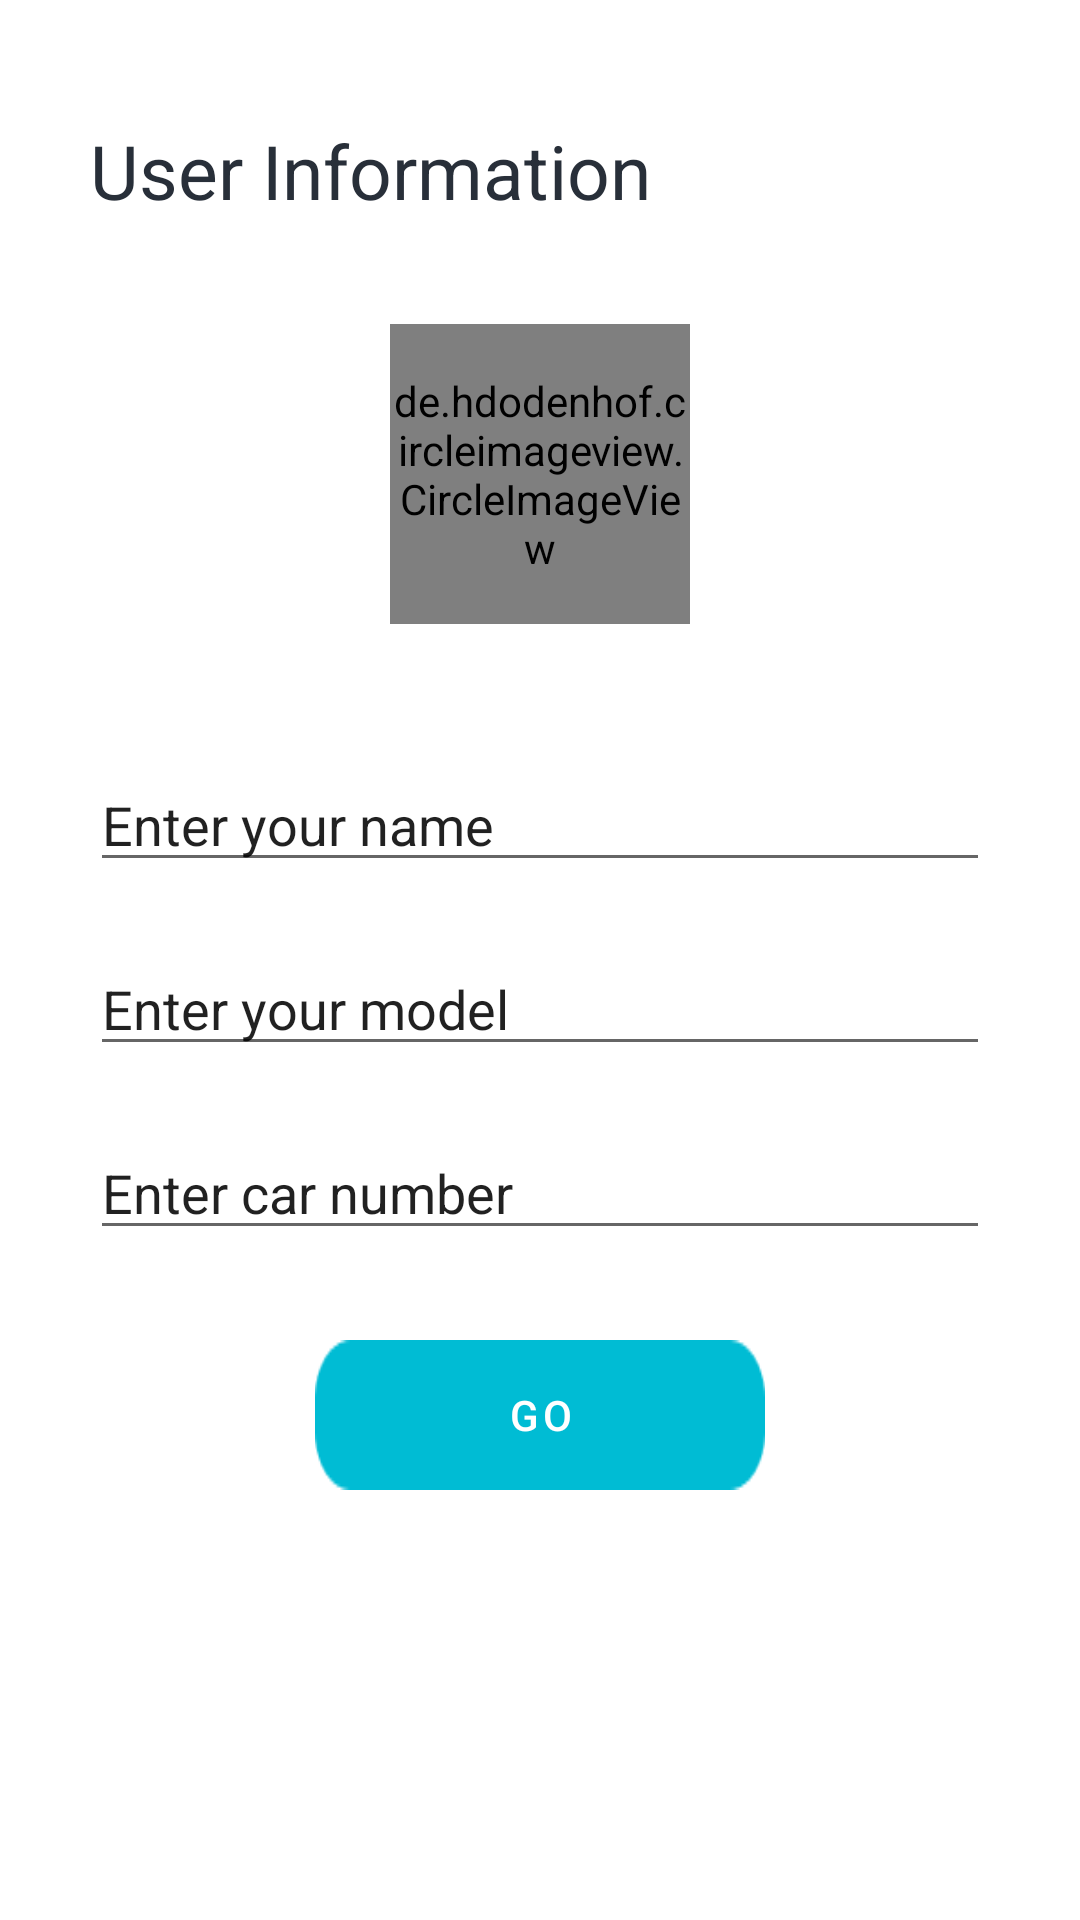

Android layout source for this screen:
<!-- AndroidManifest.xml: application theme AppTheme -->
<!-- res/layout/fragment_details_car.xml -->
<?xml version="1.0" encoding="utf-8"?>


<LinearLayout
    xmlns:android="http://schemas.android.com/apk/res/android"
    xmlns:app="http://schemas.android.com/apk/res-auto"
    xmlns:tools="http://schemas.android.com/tools"
    android:layout_width="match_parent"
    android:layout_height="match_parent"
    android:layout_gravity="center"
    android:orientation="vertical"
    android:background="@color/mapboxWhite"
    android:padding="20dp"
    tools:context="com.org.customer.fragment.EnterCustomerDetails">

    <com.google.android.material.textview.MaterialTextView
        android:layout_width="wrap_content"
        android:layout_height="wrap_content"
        android:layout_marginLeft="10sp"
        android:layout_marginTop="20sp"
        android:text="User Information"
        android:textColor="#282F39"
        android:textSize="25sp" />

    <RelativeLayout
        android:layout_width="match_parent"
        android:layout_height="match_parent">

        <LinearLayout
            android:layout_width="match_parent"
            android:layout_height="wrap_content"
            android:orientation="vertical">

            <RelativeLayout
                android:layout_width="152dp"
                android:layout_height="169dp"
                android:layout_gravity="center">

                <de.hdodenhof.circleimageview.CircleImageView
                    android:id="@+id/profile_image"
                    android:layout_width="100dp"
                    android:layout_height="100dp"
                    android:layout_centerInParent="true"
                    android:src="@drawable/ic_person" />

                <ProgressBar
                    android:id="@+id/progressBar3"
                    style="?android:attr/progressBarStyle"
                    android:layout_width="wrap_content"
                    android:layout_height="wrap_content"
                    android:layout_centerInParent="true"
                    android:visibility="gone" />

            </RelativeLayout>



            <com.google.android.material.textfield.TextInputEditText
                android:id="@+id/customer_name"
                android:layout_width="match_parent"
                android:layout_height="wrap_content"
                android:layout_margin="10sp"
                android:drawablePadding="10sp"
                android:hint="Enter your name"
                android:textColorHint="@color/browser_actions_title_color"
                android:maxLines="1"
                android:textColor="@color/quantum_black_100"
                android:ellipsize="end"
                android:inputType="text" />


            <com.google.android.material.textfield.TextInputEditText
                android:id="@+id/carModel"
                android:layout_width="match_parent"
                android:layout_height="wrap_content"
                android:layout_margin="10sp"
                android:drawablePadding="10sp"
                android:hint="Enter your model"
                android:textColorHint="@color/browser_actions_title_color"
                android:ellipsize="end"
                android:maxLines="1"
                android:textColor="@color/quantum_black_100"
                android:inputType="text" />


            <com.google.android.material.textfield.TextInputEditText
                android:id="@+id/carNumber"
                android:layout_width="match_parent"
                android:layout_height="wrap_content"
                android:layout_margin="10sp"
                android:drawablePadding="10sp"
                android:hint="Enter car number"
                android:textColorHint="@color/browser_actions_title_color"
                android:ellipsize="end"
                android:textColor="@color/quantum_black_100"
                android:maxLines="1"
                android:inputType="text" />

            

            <com.google.android.material.button.MaterialButton
                android:id="@+id/next"
                android:layout_width="150dp"
                android:layout_height="50dp"
                android:layout_gravity="center_horizontal"
                android:layout_marginTop="20dp"
                android:foreground="?attr/selectableItemBackground"
                android:clickable="true"
                android:background="@drawable/black_back_ground_button"
                android:text="GO"
                android:textColor="#fff" />

        </LinearLayout>

    </RelativeLayout>



</LinearLayout>
<!-- resources referenced by this layout -->
<resources>
  <color name="colorblack">#000000</color>
  <color name="mapboxWhite">#ffffff</color>
  <!-- drawable black_back_ground_button: png bitmap (drawable, 750 bytes) -->
  <!-- drawable ic_person: vector/xml drawable (drawable, 10207 chars, omitted) -->
  <style name="AppTheme" parent="Theme.MaterialComponents.Light.NoActionBar">
          
          <item name="colorPrimary">@color/blue_500</item>
          <item name="colorPrimaryVariant">@color/blue_700</item>
          <item name="colorOnPrimary">@color/orange_200</item>
          
          <item name="colorSecondary">@color/teal_200</item>
          <item name="colorSecondaryVariant">@color/orange_200</item>
          <item name="colorOnSecondary">@color/black</item>
          
          <item name="android:statusBarColor" tools:targetApi="l">?attr/colorPrimaryVariant</item>
          
      </style>
  <color name="blue_500">#00BCD4</color>
  <color name="blue_700">#0097A7</color>
  <color name="orange_200">#FF5722</color>
  <color name="teal_200">#FF03DAC5</color>
  <color name="black">#FF000000</color>
</resources>
